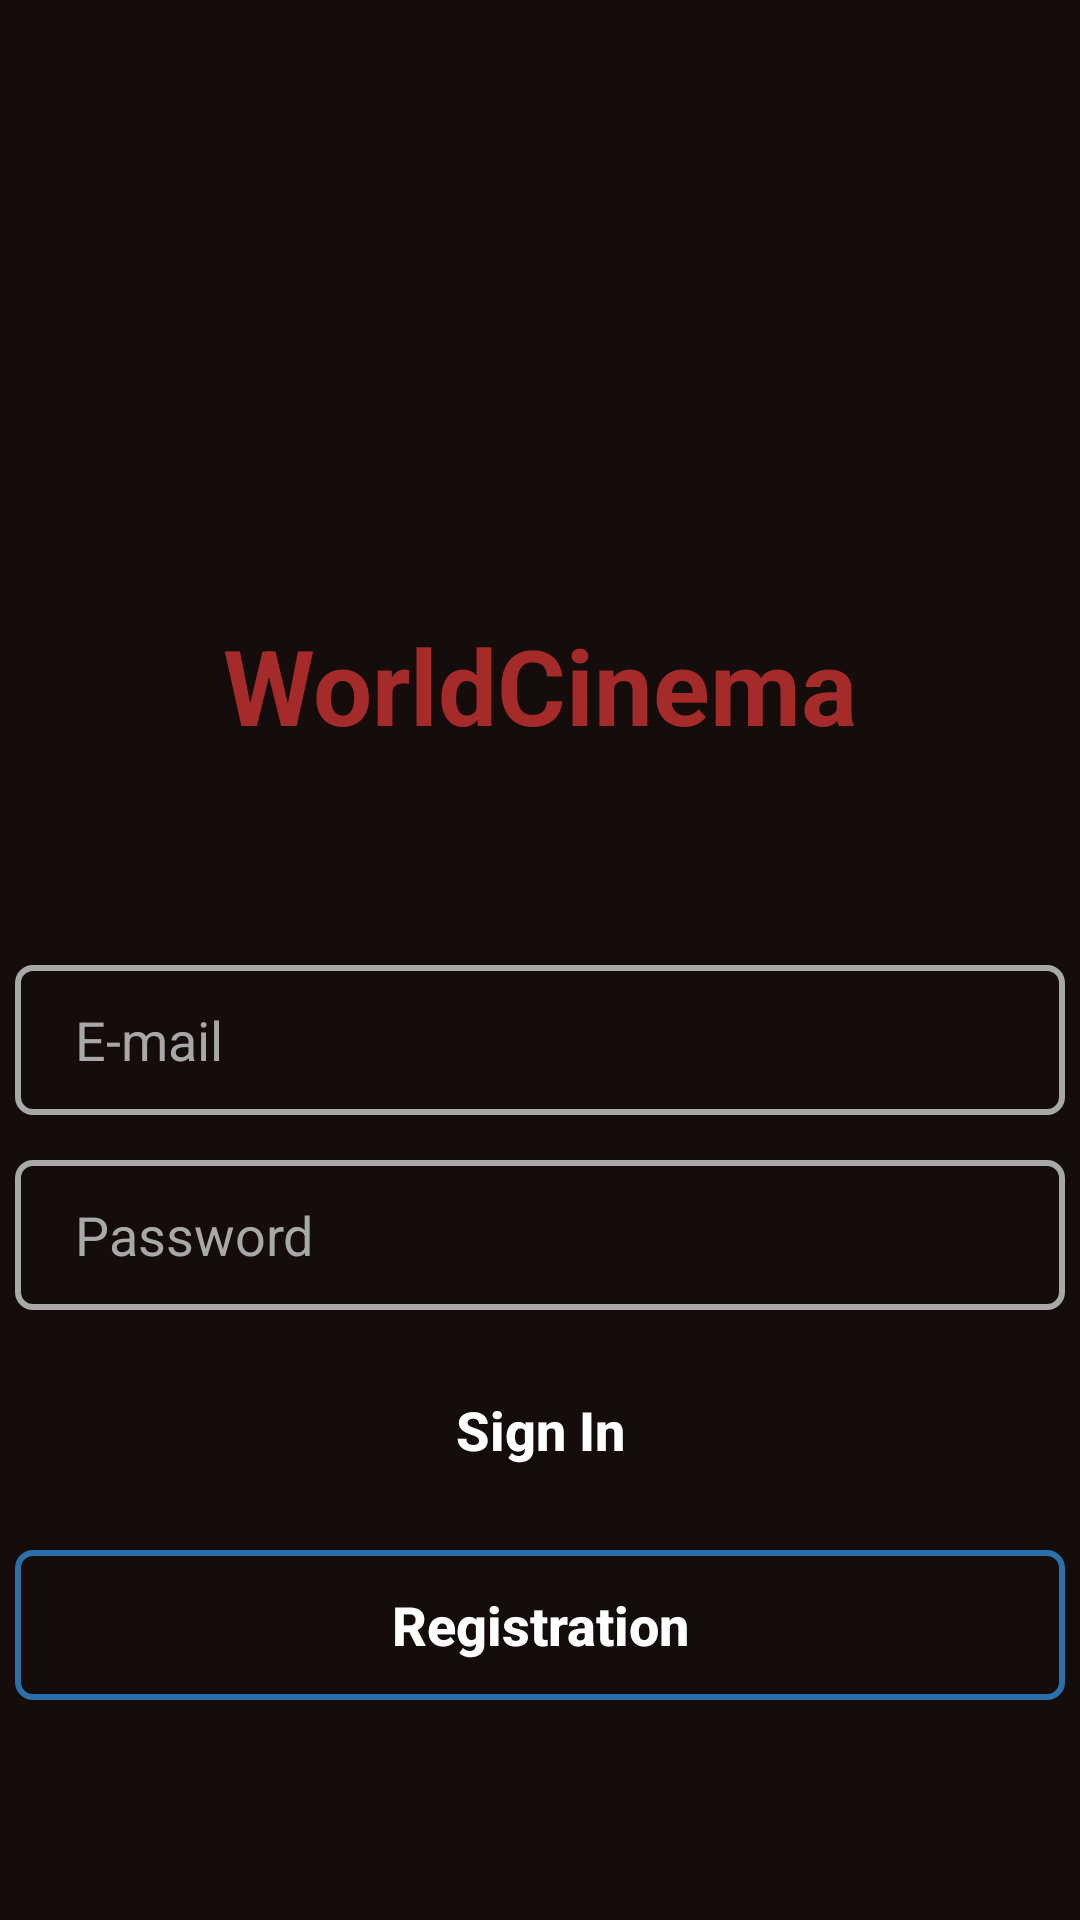

This screen was rendered from an Android layout file. Write that file and the resources it references.
<!-- AndroidManifest.xml: application theme Theme.WorldCinemaTEST -->
<!-- res/layout/activity_sign_in.xml -->
<?xml version="1.0" encoding="utf-8"?>
<LinearLayout xmlns:android="http://schemas.android.com/apk/res/android"
    xmlns:app="http://schemas.android.com/apk/res-auto"
    xmlns:tools="http://schemas.android.com/tools"
    android:layout_width="match_parent"
    android:layout_height="match_parent"
    android:orientation="vertical"
    tools:context=".SignInActivity">

    <LinearLayout
        android:layout_width="wrap_content"
        android:layout_height="match_parent"
        android:layout_gravity="center"
        android:orientation="vertical">

        <ImageView
            android:layout_width="200dp"
            android:layout_height="200dp"
            android:layout_gravity="center"
            android:layout_marginTop="5dp"
            android:src="@drawable/icon" />

        <TextView
            android:layout_width="350dp"
            android:layout_height="wrap_content"
            android:layout_gravity="center"
            android:text="@string/world_cinema"
            android:textAlignment="center"
            android:textColor="@color/red"
            android:textSize="35dp"
            android:textStyle="bold" />

        <EditText
            android:id="@+id/etEmail"
            android:layout_width="match_parent"
            android:layout_height="50dp"
            android:layout_gravity="center"
            android:layout_marginTop="70dp"
            android:background="@drawable/light_gray_edittext"
            android:hint="@string/email"
            android:inputType="textEmailAddress"
            android:paddingStart="20dp"
            android:textColor="@color/white"
            android:textColorHint="@color/light_gray" />

        <EditText
            android:id="@+id/etPassword"
            android:layout_width="match_parent"
            android:layout_height="50dp"
            android:layout_gravity="center"
            android:layout_marginTop="15dp"
            android:background="@drawable/light_gray_edittext"
            android:hint="@string/password"
            android:inputType="textPassword"
            android:paddingStart="20dp"
            android:textColor="@color/white"
            android:textColorHint="@color/light_gray" />

        <androidx.appcompat.widget.AppCompatButton
            android:id="@+id/buttonSignIn"
            android:layout_width="350dp"
            android:layout_height="50dp"
            android:layout_gravity="center"
            android:layout_marginTop="15dp"
            android:background="@drawable/blue_button"
            android:text="@string/sign_in"
            android:textAlignment="center"
            android:textAllCaps="false"
            android:textColor="@color/white"
            android:textStyle="bold" />

        <androidx.appcompat.widget.AppCompatButton
            android:id="@+id/buttonSignUp"
            android:layout_width="match_parent"
            android:layout_height="50dp"
            android:layout_gravity="center"
            android:layout_marginTop="15dp"
            android:background="@drawable/stroke_button"
            android:text="@string/registration"
            android:textAlignment="center"
            android:textAllCaps="false"
            android:textColor="@color/white"
            android:textStyle="bold" />
    </LinearLayout>
</LinearLayout>
<!-- resources referenced by this layout -->
<resources>
  <color name="light_gray">#A8A8A8</color>
  <color name="red">#A52B2B</color>
  <color name="white">#FFFFFFFF</color>
  <!-- drawable light_gray_edittext (drawable) -->
  <?xml version="1.0" encoding="utf-8"?>
  <shape xmlns:android="http://schemas.android.com/apk/res/android">
      <stroke
          android:color="@color/light_gray"
          android:width="2dp" />
      <corners android:radius="5dp" />
  </shape>
  <!-- drawable stroke_button (drawable) -->
  <?xml version="1.0" encoding="utf-8"?>
  <shape xmlns:android="http://schemas.android.com/apk/res/android">
      <stroke
          android:color="@color/blue"
          android:width="2dp" />
      <corners android:radius="5dp" />
  </shape>
  <string name="email">E-mail</string>
  <string name="password">Password</string>
  <string name="registration">Registration</string>
  <string name="sign_in">Sign In</string>
  <string name="world_cinema">WorldCinema</string>
  <style name="Theme.WorldCinemaTEST" parent="Theme.MaterialComponents.DayNight.DarkActionBar">
          
          <item name="colorPrimary">@color/warm_black</item>
          
          <item name="statusBarBackground">@color/warm_black</item>
          <item name="android:textColorPrimary">@color/white</item>
          <item name="android:windowBackground">@color/warm_black</item>
          <item name="cardBackgroundColor">@color/warm_black</item>
          <item name="android:textColor">@color/white</item>
          <item name="android:textSize">18dp</item>
          <item name="android:navigationBarColor">@color/dark_gray</item>
          <item name="android:itemBackground">@color/blue</item>
      </style>
  <color name="blue">#2B70A8</color>
  <color name="warm_black">#150D0B</color>
  <color name="dark_gray">#1C1A19</color>
</resources>
